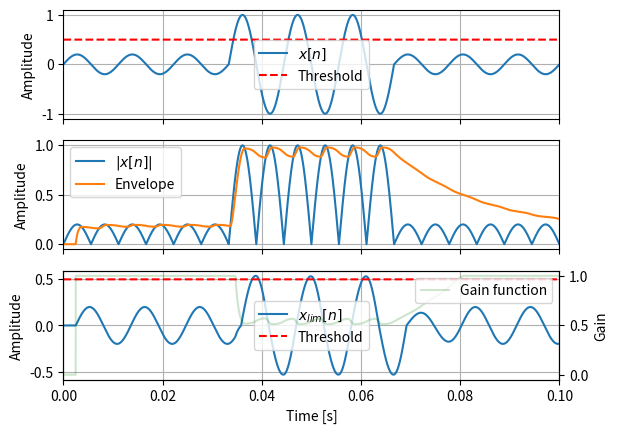

Write the Python code that produced this figure.
import numpy as np
import matplotlib.pyplot as plt

#=============================================================

#Implement a basic hard-clipping limiter, with a lookahead delay

#=============================================================
#create a sinus signal modulated in amplitude by a step signal

t_max = 0.1
t_step_start = t_max/3
t_step_stop  = 2*t_max/3
step_amp = 0.2

Fs = 44100
t = np.arange(0, t_max, 1/Fs)
n = np.arange(0, len(t))

f = 3/t_step_start
x = np.sin(2*np.pi*f*t)
x = x*(step_amp + (1-step_amp)*(n>=t_step_start*Fs)*(n<=t_step_stop*Fs))

#=============================================================
#Basic limiter with lookahead delay


#Define Limiter Threshold
thres = 0.5

#Envelope estimation parameters
attack_time   = 0.001
release_time  = 0.04
attack_coeff  = 1 - np.exp(-2.2 / (attack_time * Fs))
release_coeff = 1 - np.exp(-2.2 / (release_time * Fs))

N = int((attack_time)*2.5* Fs) #delay in samples
print('delay in time:', N/Fs)

x_peak = np.zeros_like(x)
x_lim  = np.zeros_like(x)
g      = np.zeros_like(x)

for n in range(N, len(x)): #start from N to avoid problems with the buffer
    x_buff = x[n-N]

    #envelope estimation
    abs_x = np.abs(x[n])

    if abs_x > x_peak[n-1]:
        k = attack_coeff
    else:
        k = release_coeff

    x_peak[n] = (1 - k) * x_peak[n-1] + k * abs_x

    #gain function -> hard clipping
    g[n] = np.minimum(1, thres / x_peak[n])

    x_lim[n] = x_buff * g[n]


#=============================================================

fig, ax = plt.subplots(3, 1, sharex=True)

ax[0].plot(t, x, label=r'$x[n]$')
ax[0].plot(t, thres*np.ones_like(t), 'r--', label='Threshold')

ax[1].plot(t, np.abs(x), label=r'$|x[n]|$')
ax[1].plot(t, x_peak, label='Envelope')

ax[2].plot(t, x_lim, label=r'$x_{lim}[n]$')
ax[2].plot(t, thres*np.ones_like(t), 'r--', label='Threshold')
ax[2].set(xlabel='Time [s]')

ax2twin = ax[2].twinx()
ax2twin.plot(t, g, 'g',alpha=0.2, label='Gain function')
ax2twin.set(ylabel='Gain')
ax2twin.legend(loc='upper right')

for i in range(3):
    ax[i].set(ylabel='Amplitude')
    ax[i].legend()
    ax[i].grid()
    ax[i].set_xlim([0, t_max])



plt.show()
